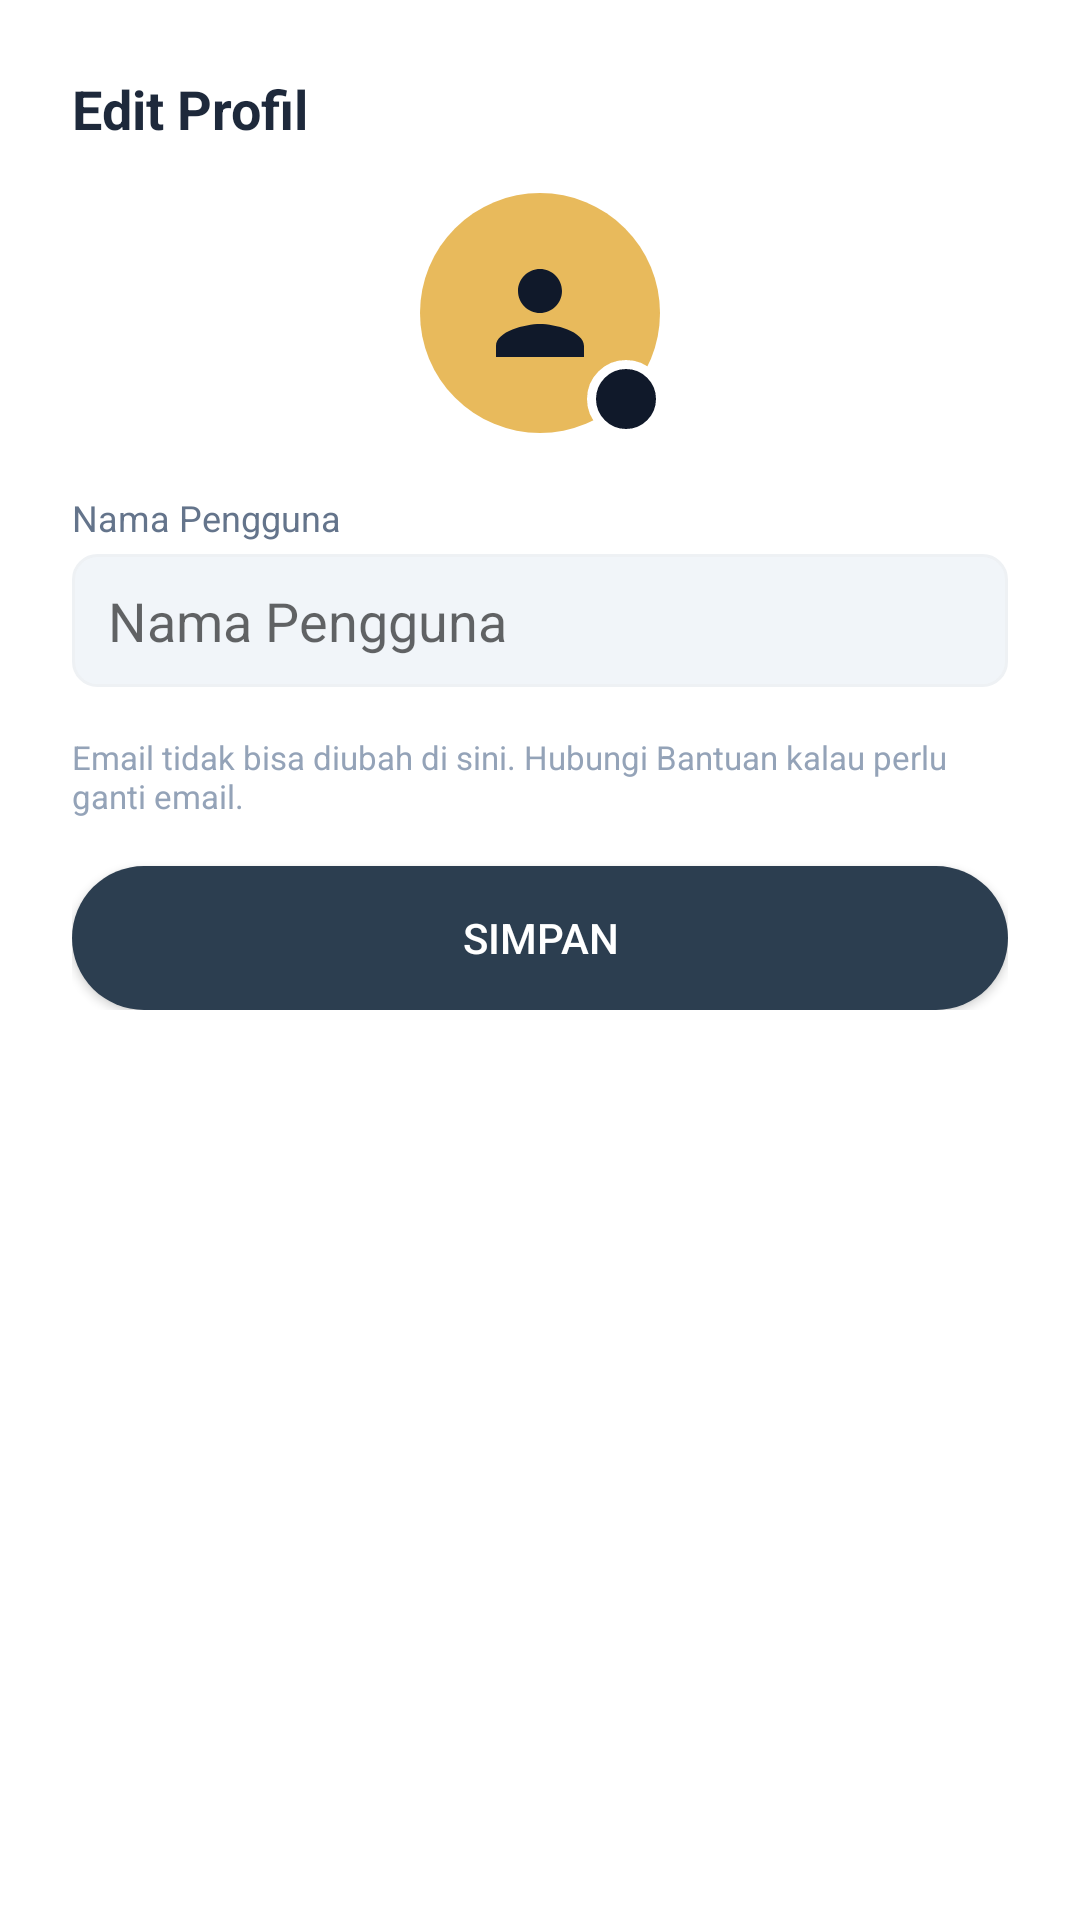

The Android layout XML behind this screen, and the referenced resources:
<!-- AndroidManifest.xml: application theme AppTheme -->
<!-- res/layout/dialog_edit_profile.xml -->
<?xml version="1.0" encoding="utf-8"?>
<ScrollView xmlns:android="http://schemas.android.com/apk/res/android"
    xmlns:app="http://schemas.android.com/apk/res-auto"
    android:layout_width="match_parent"
    android:layout_height="wrap_content"
    android:maxHeight="560dp">

    <LinearLayout
        android:layout_width="match_parent"
        android:layout_height="wrap_content"
        android:orientation="vertical"
        android:padding="24dp"
        android:background="@drawable/bg_card_up_rounded">

        <TextView
            android:layout_width="wrap_content"
            android:layout_height="wrap_content"
            android:text="Edit Profil"
            android:textSize="18sp"
            android:textStyle="bold"
            android:textColor="@color/text_primary"
            android:layout_marginBottom="16dp"/>

        <FrameLayout
            android:id="@+id/avatarContainerSheet"
            android:layout_width="80dp"
            android:layout_height="80dp"
            android:layout_gravity="center_horizontal"
            android:layout_marginBottom="20dp"
            android:clipChildren="false"
            android:clipToPadding="false">

            <ImageView
                android:id="@+id/ivAvatarSheet"
                android:layout_width="80dp"
                android:layout_height="80dp"
                android:padding="18dp"
                android:background="@drawable/bg_circle_button"
                android:backgroundTint="@color/gold_accent"
                android:src="@drawable/ic_person"
                android:scaleType="centerCrop"
                app:tint="@color/login_bg_deep"
                android:contentDescription="@string/app_name" />

            <ImageView
                android:id="@+id/ivAvatarBadgeSheet"
                android:layout_width="26dp"
                android:layout_height="26dp"
                android:layout_gravity="bottom|end"
                android:layout_marginEnd="-2dp"
                android:layout_marginBottom="-2dp"
                android:padding="6dp"
                android:background="@drawable/bg_avatar_badge_on_white"
                android:src="@drawable/ic_camera"
                app:tint="@color/gold_accent"
                android:clickable="true"
                android:focusable="true"
                android:contentDescription="Ubah foto profil" />

            <FrameLayout
                android:id="@+id/avatarUploadScrimSheet"
                android:layout_width="80dp"
                android:layout_height="80dp"
                android:background="@drawable/bg_avatar_scrim"
                android:visibility="gone">

                <ProgressBar
                    android:layout_width="24dp"
                    android:layout_height="24dp"
                    android:layout_gravity="center"
                    android:indeterminateTint="@color/gold_accent" />
            </FrameLayout>
        </FrameLayout>

        <TextView
            android:layout_width="wrap_content"
            android:layout_height="wrap_content"
            android:text="Nama Pengguna"
            android:textSize="12sp"
            android:textColor="@color/text_secondary"
            android:layout_marginBottom="4dp"/>

        <EditText
            android:id="@+id/etProfileUsername"
            android:layout_width="match_parent"
            android:layout_height="wrap_content"
            android:background="@drawable/bg_input_outline"
            android:inputType="textPersonName"
            android:hint="Nama Pengguna"
            android:layout_marginBottom="16dp"/>

        <TextView
            android:layout_width="wrap_content"
            android:layout_height="wrap_content"
            android:text="Email tidak bisa diubah di sini. Hubungi Bantuan kalau perlu ganti email."
            android:textSize="11sp"
            android:textColor="@color/text_hint"
            android:layout_marginBottom="16dp"/>

        <androidx.appcompat.widget.AppCompatButton
            android:id="@+id/btnSaveProfile"
            android:layout_width="match_parent"
            android:layout_height="wrap_content"
            android:text="Simpan"
            android:background="@drawable/bg_btn_main_dark"
            android:textColor="@android:color/white"/>

    </LinearLayout>
</ScrollView>
<!-- resources referenced by this layout -->
<resources>
  <color name="gold_accent">#E8BA5C</color>
  <color name="login_bg_deep">#10192A</color>
  <color name="text_hint">#94A3B8</color>
  <color name="text_primary">#1E293B</color>
  <color name="text_secondary">#64748B</color>
  <!-- drawable bg_avatar_badge_on_white (drawable) -->
  <?xml version="1.0" encoding="utf-8"?>
  <shape xmlns:android="http://schemas.android.com/apk/res/android" android:shape="oval">
      <solid android:color="@color/login_bg_deep" />
      <stroke
          android:width="3dp"
          android:color="@android:color/white" />
  </shape>
  <!-- drawable bg_avatar_scrim (drawable) -->
  <?xml version="1.0" encoding="utf-8"?>
  <shape xmlns:android="http://schemas.android.com/apk/res/android" android:shape="oval">
      <solid android:color="#8010192A" />
  </shape>
  <!-- drawable bg_btn_main_dark (drawable) -->
  <?xml version="1.0" encoding="utf-8"?>
  <shape xmlns:android="http://schemas.android.com/apk/res/android"
      android:shape="rectangle">
  
      <solid android:color="#2C3E50" />
  
      <corners android:radius="24dp" />
  </shape>
  <!-- drawable bg_card_up_rounded (drawable) -->
  <?xml version="1.0" encoding="utf-8"?>
  <shape xmlns:android="http://schemas.android.com/apk/res/android">
      <solid android:color="@color/card_white"/>
  
  
      <corners
          android:topLeftRadius="16dp"
          android:topRightRadius="16dp"
          android:bottomLeftRadius="0dp"
          android:bottomRightRadius="0dp" />
  
  </shape>
  <!-- drawable bg_circle_button (drawable) -->
  <?xml version="1.0" encoding="utf-8"?>
  <shape xmlns:android="http://schemas.android.com/apk/res/android" android:shape="oval">
      <solid android:color="#FFFFFF"/> </shape>
  <!-- drawable bg_input_outline (drawable) -->
  <?xml version="1.0" encoding="utf-8"?>
  <shape xmlns:android="http://schemas.android.com/apk/res/android"
      android:shape="rectangle">
  
      <solid android:color="@color/input_inline_bg" />
  
      <stroke
          android:width="1dp"
          android:color="@color/divider_soft" />
  
      <corners android:radius="8dp" />
  
      <padding
          android:left="12dp"
          android:top="10dp"
          android:right="12dp"
          android:bottom="10dp" />
  </shape>
  <!-- drawable ic_person (drawable) -->
  <vector android:height="18dp" android:tint="#FBBF24"
      android:viewportHeight="24" android:viewportWidth="24"
      android:width="18dp" xmlns:android="http://schemas.android.com/apk/res/android">
      <path android:fillColor="@android:color/white" android:pathData="M12,12c2.21,0 4,-1.79 4,-4s-1.79,-4 -4,-4 -4,1.79 -4,4 1.79,4 4,4zM12,14c-2.67,0 -8,1.34 -8,4v2h16v-2c0,-2.66 -5.33,-4 -8,-4z"/>
  </vector>
  <string name="app_name">Al-Kaukaba</string>
  <style name="AppTheme" parent="Theme.AlKaukaba">
          <item name="android:windowDrawsSystemBarBackgrounds" tools:targetApi="lollipop">true</item>
      </style>
  <color name="card_white">#FFFFFF</color>
  <color name="input_inline_bg">#F1F5F9</color>
  <color name="divider_soft">#EEF1F4</color>
  <color name="purple_500">#FF6200EE</color>
  <color name="transparent">#00FFFFFF</color>
  <color name="white">#FFFFFFFF</color>
  <color name="teal_200">#FF03DAC5</color>
  <color name="teal_700">#FF018786</color>
  <color name="black">#FF000000</color>
  <style name="ThemeOverlay.AlKaukaba.BottomSheetDialog" parent="ThemeOverlay.MaterialComponents.BottomSheetDialog">
          <item name="bottomSheetStyle">@style/Widget.AlKaukaba.BottomSheet.Modal</item>
      </style>
  <style name="Widget.AlKaukaba.BottomSheet.Modal" parent="Widget.MaterialComponents.BottomSheet.Modal">
          <item name="shapeAppearanceOverlay">@style/ShapeAppearance.AlKaukaba.BottomSheet</item>
      </style>
  <style name="ShapeAppearance.AlKaukaba.BottomSheet" parent="">
          <item name="cornerFamily">rounded</item>
          <item name="cornerSizeTopLeft">16dp</item>
          <item name="cornerSizeTopRight">16dp</item>
          <item name="cornerSizeBottomLeft">0dp</item>
          <item name="cornerSizeBottomRight">0dp</item>
      </style>
</resources>
